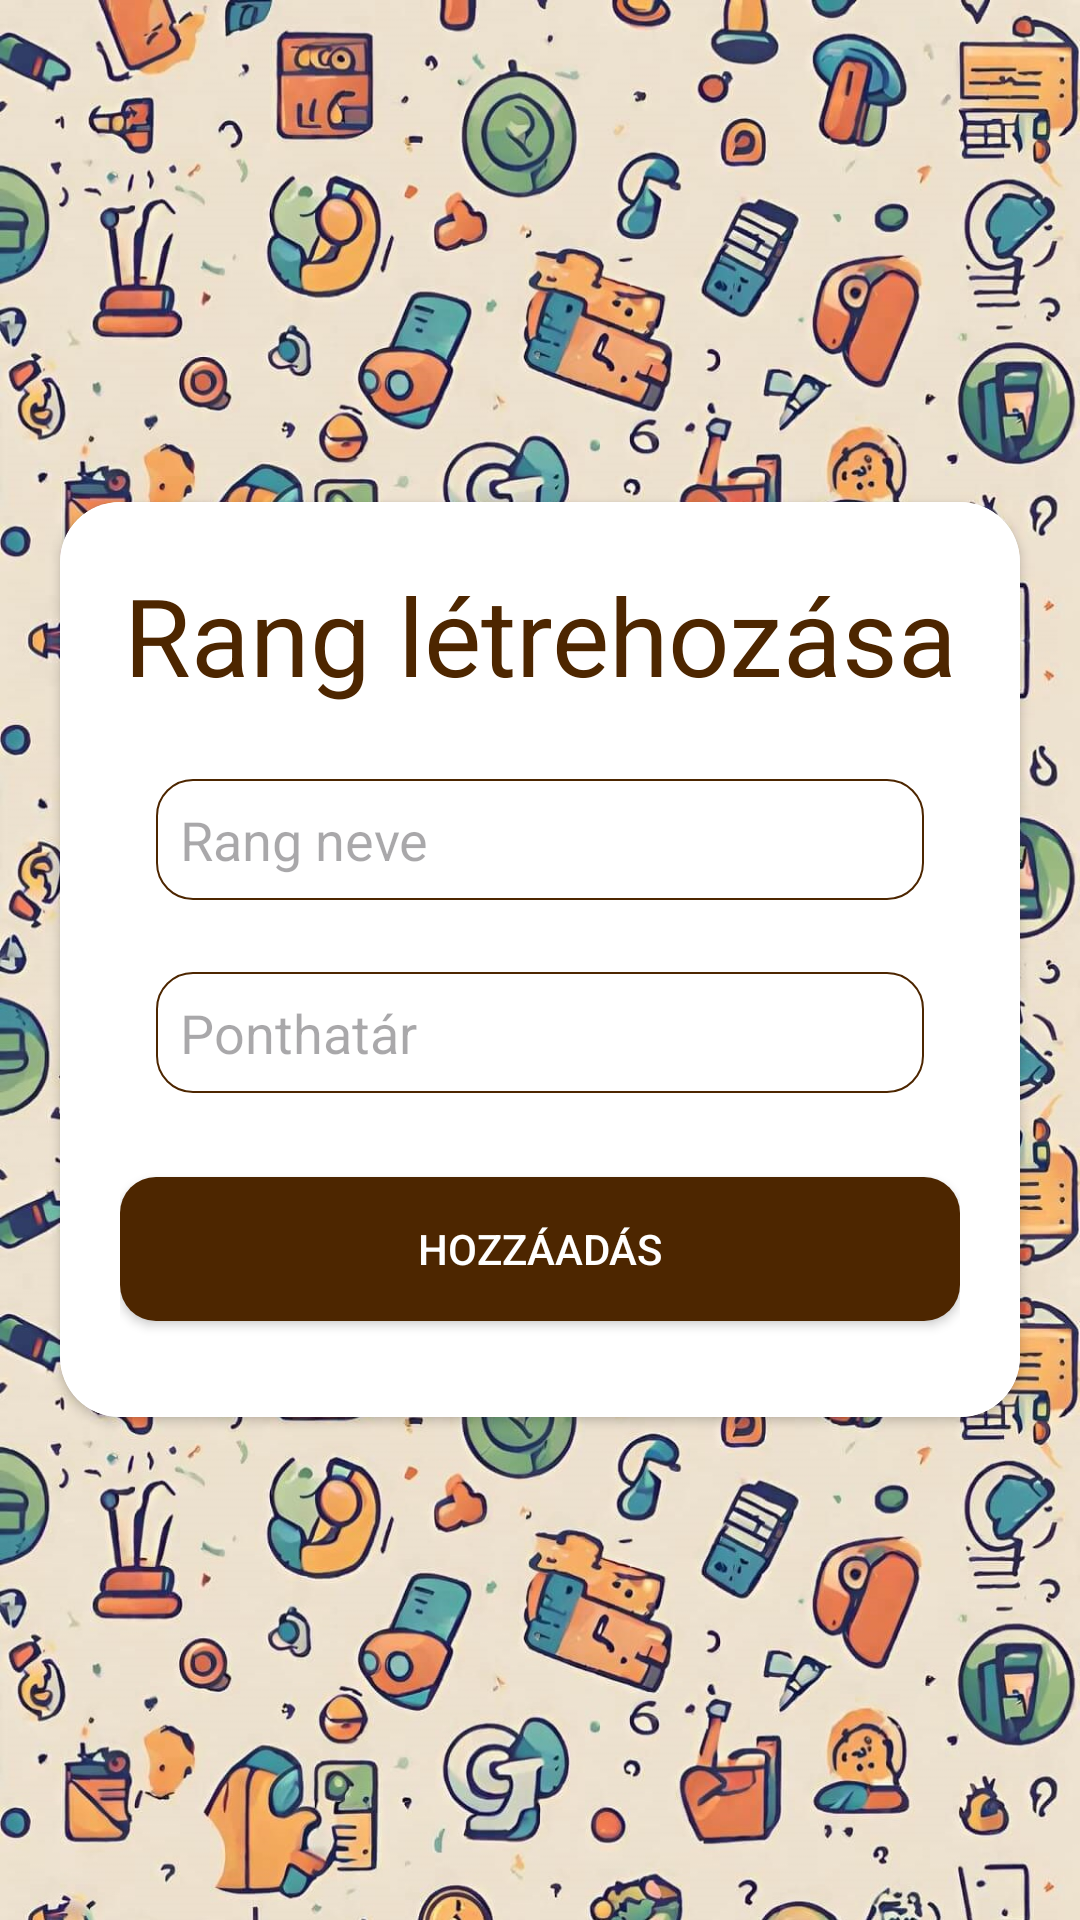

Layout XML and referenced resources for this Android screen:
<!-- AndroidManifest.xml: application theme Theme.Tudastenger -->
<!-- res/layout/activity_rank_edit_upload.xml -->
<ScrollView xmlns:android="http://schemas.android.com/apk/res/android"
    xmlns:app="http://schemas.android.com/apk/res-auto"
    xmlns:tools="http://schemas.android.com/tools"
    android:layout_height="match_parent"
    android:layout_width="match_parent"
    android:background="@drawable/tudastenger_bg2"
    tools:context=".activities.RankEditUploadActivity"
    android:orientation="vertical"
    android:gravity="center">

    <androidx.cardview.widget.CardView
        android:layout_width="match_parent"
        android:layout_height="wrap_content"
        android:layout_margin="20dp"
        app:cardCornerRadius="20dp"
        android:layout_gravity="center">


        <LinearLayout
            android:layout_width="match_parent"
            android:layout_height="match_parent"
            android:orientation="vertical">

            <LinearLayout
                android:id="@+id/editBarLinearLayout"
                android:layout_width="match_parent"
                android:layout_height="wrap_content"
                android:orientation="horizontal"
                android:visibility="gone">

                <Button
                    android:id="@+id/backButton"
                    android:layout_width="wrap_content"
                    android:layout_height="wrap_content"
                    android:layout_weight="1"
                    android:textColor="#FFFFFF"
                    android:layout_marginRight="1dp"
                    android:background="@drawable/custom_shape_rectangle_button"
                    android:text="VISSZA" />

                <Button
                    android:id="@+id/deleteButton"
                    android:layout_width="wrap_content"
                    android:layout_height="wrap_content"
                    android:layout_weight="1"
                    android:textColor="#FFFFFF"
                    android:layout_marginLeft="1dp"
                    android:background="@drawable/custom_shape_rectangle_button"
                    android:text="TÖRLÉS" />
            </LinearLayout>

            <LinearLayout
                android:id="@+id/container"
                android:layout_width="match_parent"
                android:layout_height="wrap_content"
                android:background="@color/cardview_light_background"
                android:orientation="vertical"
                android:padding="20dp">

                <TextView
                    android:id="@+id/addRankTextView"
                    android:layout_width="match_parent"
                    android:layout_height="wrap_content"
                    android:text="@string/create_rank"
                    android:textSize="36sp"
                    android:textAlignment="center"
                    android:layout_marginBottom="12dp"
                    android:textColor="@color/browne"
                    />


                <EditText
                    android:layout_width="match_parent"
                    android:layout_height="wrap_content"
                    android:background="@drawable/custom_shape_edittext"
                    android:id="@+id/rankName"
                    android:hint="@string/rank_name"
                    android:padding="8dp"
                    android:layout_margin="12dp"
                    android:inputType="text"
                    />

                <EditText
                    android:layout_width="match_parent"
                    android:layout_height="wrap_content"
                    android:background="@drawable/custom_shape_edittext"
                    android:id="@+id/threshold"
                    android:hint="@string/threshold"
                    android:padding="8dp"
                    android:layout_margin="12dp"
                    android:inputType="number"
                    />

                <Button
                    android:layout_width="match_parent"
                    android:layout_height="wrap_content"
                    android:text="@string/hozzaadas"
                    android:id="@+id/addRankButton"
                    android:layout_marginTop="16dp"
                    android:backgroundTint="@color/browne"
                    android:textColor="@color/white"
                    android:background="@drawable/custom_shape_rounded_button"
                    android:layout_marginBottom="12dp"
                    android:onClick="addRank"
                    />
            </LinearLayout>

        </LinearLayout>

    </androidx.cardview.widget.CardView>

</ScrollView>
<!-- resources referenced by this layout -->
<resources>
  <color name="browne">#4d2600</color>
  <color name="white">#FFFFFFFF</color>
  <!-- drawable custom_shape_edittext (drawable) -->
  <?xml version="1.0" encoding="utf-8"?>
  <shape xmlns:android="http://schemas.android.com/apk/res/android">
      <stroke
          android:width="2px"
          android:color="@color/browne"
          />
  
      <corners
          android:radius="12dp"
          />
  </shape>
  <!-- drawable custom_shape_rectangle_button (drawable) -->
  <?xml version="1.0" encoding="utf-8"?>
  <shape xmlns:android="http://schemas.android.com/apk/res/android"
      android:shape="rectangle">
      <solid android:color="@color/browne" />
      <corners android:radius="0dp" />
  </shape>
  <!-- drawable custom_shape_rounded_button (drawable) -->
  <?xml version="1.0" encoding="utf-8"?>
  <shape xmlns:android="http://schemas.android.com/apk/res/android"
      android:shape="rectangle">
      <solid android:color="@color/browne" />
      <corners android:bottomRightRadius="12dp"
          android:bottomLeftRadius="12dp"
          android:topRightRadius="12dp"
          android:topLeftRadius="12dp"/>
  </shape>
  <!-- drawable tudastenger_bg2: jpg bitmap (drawable, 602180 bytes) -->
  <string name="create_rank">Rang létrehozása</string>
  <string name="hozzaadas">Hozzáadás</string>
  <string name="rank_name">Rang neve</string>
  <string name="threshold">Ponthatár</string>
  <style name="Theme.Tudastenger" parent="Base.Theme.Tudastenger" />
  <style name="Base.Theme.Tudastenger" parent="Theme.Material3.DayNight.NoActionBar">
          
         <item name="colorPrimary">@color/browne</item>
      </style>
</resources>
